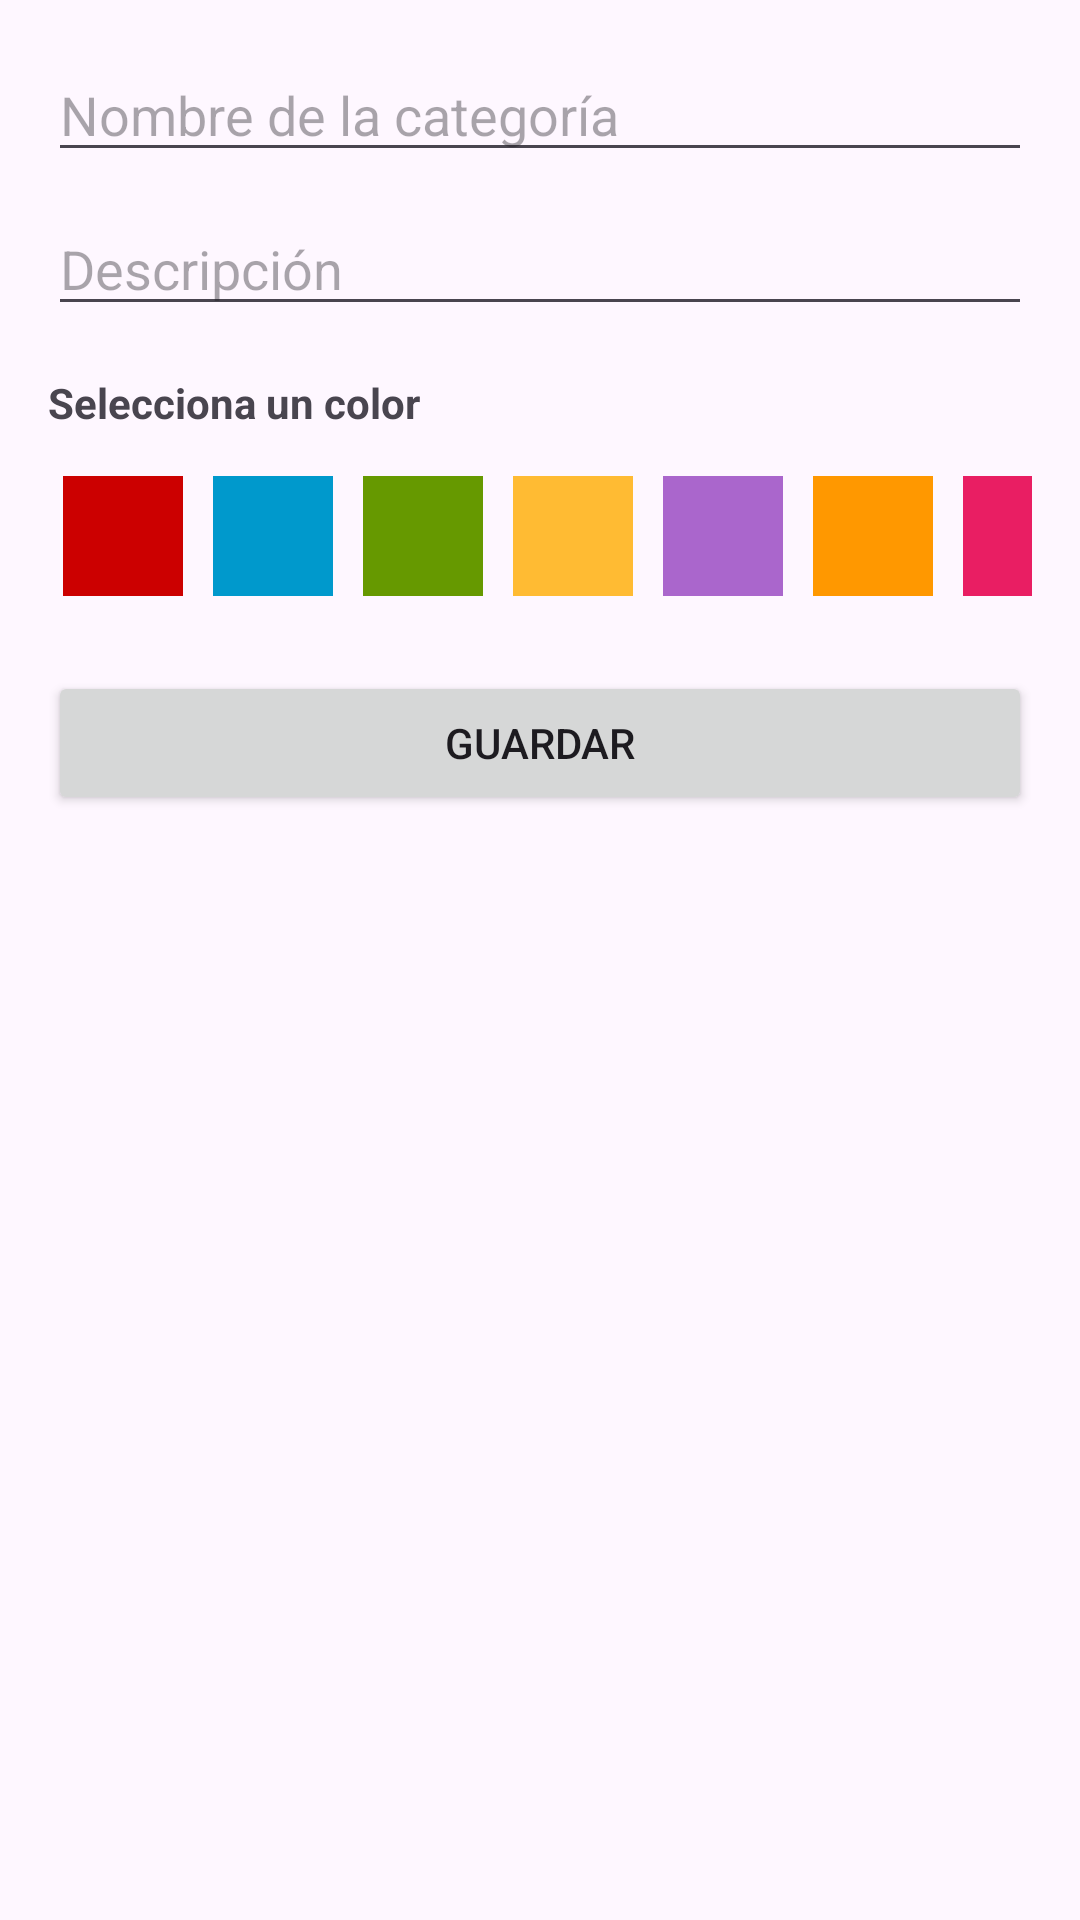

Write the Android layout XML for this screen, with the resource values it uses.
<!-- AndroidManifest.xml: application theme Theme.GastosInteligentes -->
<!-- res/layout/dialog_categoria.xml -->
<?xml version="1.0" encoding="utf-8"?>
<ScrollView xmlns:android="http://schemas.android.com/apk/res/android"
    android:layout_width="match_parent"
    android:layout_height="wrap_content"
    android:padding="16dp">

    <LinearLayout
        android:orientation="vertical"
        android:layout_width="match_parent"
        android:layout_height="wrap_content">

        
        <EditText
            android:id="@+id/etNombre"
            android:hint="Nombre de la categoría"
            android:layout_width="match_parent"
            android:layout_height="wrap_content"
            android:inputType="text"/>

        
        <EditText
            android:id="@+id/etDescripcion"
            android:hint="Descripción"
            android:layout_width="match_parent"
            android:layout_height="wrap_content"
            android:layout_marginTop="10dp"
            android:inputType="textMultiLine"/>

        
        <TextView
            android:layout_width="wrap_content"
            android:layout_height="wrap_content"
            android:text="Selecciona un color"
            android:layout_marginTop="16dp"
            android:textStyle="bold"/>

        
        <HorizontalScrollView
            android:layout_width="match_parent"
            android:layout_height="wrap_content"
            android:layout_marginTop="10dp"
            android:scrollbars="none">

            <LinearLayout
                android:id="@+id/layoutColores"
                android:layout_width="wrap_content"
                android:layout_height="wrap_content"
                android:orientation="horizontal">

                <View
                    android:id="@+id/colorRojo"
                    android:layout_width="40dp"
                    android:layout_height="40dp"
                    android:layout_margin="5dp"
                    android:background="@android:color/holo_red_dark"/>

                <View
                    android:id="@+id/colorAzul"
                    android:layout_width="40dp"
                    android:layout_height="40dp"
                    android:layout_margin="5dp"
                    android:background="@android:color/holo_blue_dark"/>

                <View
                    android:id="@+id/colorVerde"
                    android:layout_width="40dp"
                    android:layout_height="40dp"
                    android:layout_margin="5dp"
                    android:background="@android:color/holo_green_dark"/>

                <View
                    android:id="@+id/colorAmarillo"
                    android:layout_width="40dp"
                    android:layout_height="40dp"
                    android:layout_margin="5dp"
                    android:background="@android:color/holo_orange_light"/>

                <View
                    android:id="@+id/colorMorado"
                    android:layout_width="40dp"
                    android:layout_height="40dp"
                    android:layout_margin="5dp"
                    android:background="@android:color/holo_purple"/>

                <View
                    android:id="@+id/colorNaranja"
                    android:layout_width="40dp"
                    android:layout_height="40dp"
                    android:layout_margin="5dp"
                    android:background="#FF9800"/>

                <View
                    android:id="@+id/colorRosa"
                    android:layout_width="40dp"
                    android:layout_height="40dp"
                    android:layout_margin="5dp"
                    android:background="#E91E63"/>

                <View
                    android:id="@+id/colorCafe"
                    android:layout_width="40dp"
                    android:layout_height="40dp"
                    android:layout_margin="5dp"
                    android:background="#795548"/>

                <View
                    android:id="@+id/colorGris"
                    android:layout_width="40dp"
                    android:layout_height="40dp"
                    android:layout_margin="5dp"
                    android:background="#606060"/>

                <View
                    android:id="@+id/colorNegro"
                    android:layout_width="40dp"
                    android:layout_height="40dp"
                    android:layout_margin="5dp"
                    android:background="#000000"/>

                <View
                    android:id="@+id/colorTurquesa"
                    android:layout_width="40dp"
                    android:layout_height="40dp"
                    android:layout_margin="5dp"
                    android:background="#00BCD4"/>

                <View
                    android:id="@+id/colorLima"
                    android:layout_width="40dp"
                    android:layout_height="40dp"
                    android:layout_margin="5dp"
                    android:background="#CDDC39"/>

                <View
                    android:id="@+id/colorIndigo"
                    android:layout_width="40dp"
                    android:layout_height="40dp"
                    android:layout_margin="5dp"
                    android:background="#3F51B5"/>

                <View
                    android:id="@+id/colorVerdeOscuro"
                    android:layout_width="40dp"
                    android:layout_height="40dp"
                    android:layout_margin="5dp"
                    android:background="#2E7D32"/>

                <View
                    android:id="@+id/colorAzulClaro"
                    android:layout_width="40dp"
                    android:layout_height="40dp"
                    android:layout_margin="5dp"
                    android:background="#03A9F4"/>

            </LinearLayout>

        </HorizontalScrollView>

        <Button
            android:id="@+id/btnGuardarCategoria"
            android:layout_width="match_parent"
            android:layout_height="wrap_content"
            android:text="Guardar"
            android:layout_marginTop="20dp"/>

    </LinearLayout>

</ScrollView>
<!-- resources referenced by this layout -->
<resources>
  <style name="Theme.GastosInteligentes" parent="Theme.Material3.DayNight.NoActionBar">
          
          <item name="colorPrimary">@color/purple_500</item>
          <item name="colorPrimaryVariant">@color/purple_700</item>
          <item name="colorOnPrimary">@color/white</item>
          
          <item name="colorSecondary">@color/teal_200</item>
          <item name="colorSecondaryVariant">@color/teal_700</item>
          <item name="colorOnSecondary">@color/black</item>
          
          <item name="android:statusBarColor">?attr/colorPrimaryVariant</item>
          
      </style>
  <color name="purple_500">#FF6200EE</color>
  <color name="purple_700">#FF3700B3</color>
  <color name="white">#FFFFFFFF</color>
  <color name="teal_200">#FF03DAC5</color>
  <color name="teal_700">#FF018786</color>
  <color name="black">#FF000000</color>
</resources>
